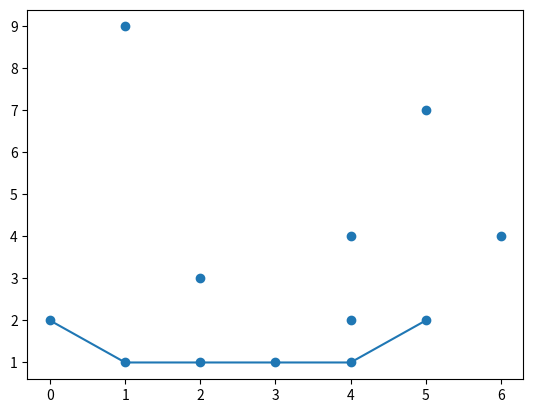

The script that saved this image:
import matplotlib.pyplot as plt

dates = [0, 1 , 2, 3, 4, 5]
dates1 = [2, 4 , 5, 6, 4, 1]
values = [2, 1, 1, 1, 1, 2]
values1 = [3, 4, 7, 4, 2, 9]

plt.scatter(dates1, values1)
plt.plot(dates, values, '-o')
plt.show()
